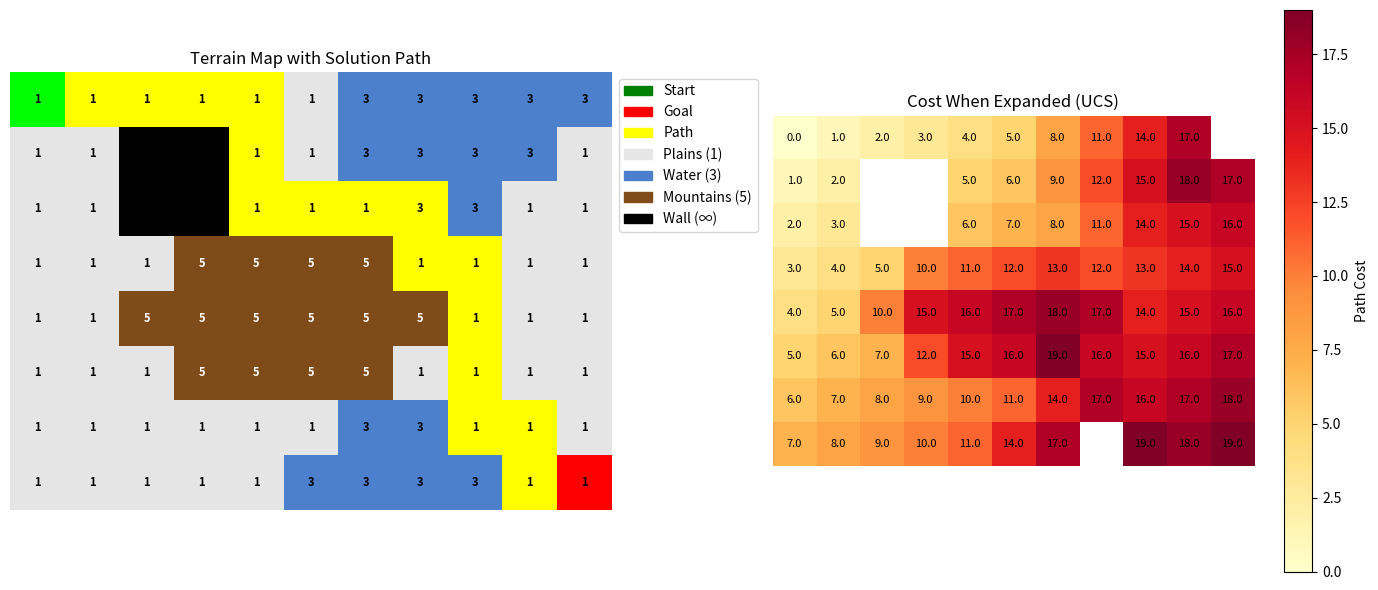

Write the Python code that produced this figure.
# Import required modules
import heapq
from typing import Any, List, Tuple, Dict, Set
import numpy as np
import matplotlib.pyplot as plt
import matplotlib.patches as patches
from collections import defaultdict

# Base classes
class SearchProblem:
    def get_start_state(self) -> Any:
        raise NotImplementedError
    
    def is_goal_state(self, state: Any) -> bool:
        raise NotImplementedError
    
    def get_successors(self, state: Any) -> List[Tuple[Any, str, float]]:
        raise NotImplementedError

class PriorityQueue:
    """Priority queue for UCS and other algorithms"""
    
    def __init__(self):
        self.heap = []
        self.counter = 0  # Tie-breaker for equal priorities
        self.entry_finder = {}  # Map from state to heap entry
        self.REMOVED = '<removed>'  # Sentinel for removed entries
    
    def push(self, state: Any, priority: float, data: Any = None):
        """Add state with priority"""
        # Remove old entry if exists
        if state in self.entry_finder:
            self.remove(state)
        
        # Add new entry
        entry = [priority, self.counter, state, data]
        self.counter += 1
        self.entry_finder[state] = entry
        heapq.heappush(self.heap, entry)
    
    def pop(self) -> Tuple[Any, float, Any]:
        """Remove and return lowest priority state"""
        while self.heap:
            priority, _, state, data = heapq.heappop(self.heap)
            if state != self.REMOVED:
                del self.entry_finder[state]
                return state, priority, data
        raise KeyError('Pop from empty priority queue')
    
    def remove(self, state: Any):
        """Mark state as removed"""
        entry = self.entry_finder.pop(state)
        entry[2] = self.REMOVED
    
    def is_empty(self) -> bool:
        """Check if queue is empty"""
        return len(self.entry_finder) == 0
    
    def __len__(self) -> int:
        return len(self.entry_finder)
    
    def __contains__(self, state: Any) -> bool:
        return state in self.entry_finder

# Test priority queue
pq = PriorityQueue()
pq.push('A', 5)
pq.push('B', 2)
pq.push('C', 7)
pq.push('B', 1)  # Update priority

print("Priority Queue Test:")
while not pq.is_empty():
    state, priority, _ = pq.pop()
    print(f"  {state}: priority={priority}")

class UniformCostSearch:
    """UCS implementation with path tracking"""
    
    def __init__(self):
        self.nodes_expanded = 0
        self.max_frontier_size = 0
        self.exploration_order = []
        self.cost_when_expanded = {}  # Track cost when each node was expanded
    
    def search(self, problem: SearchProblem) -> Tuple[List[str], float]:
        """
        Search for optimal solution using UCS
        Returns: (actions, total_cost)
        """
        start_state = problem.get_start_state()
        
        # Check if start is goal
        if problem.is_goal_state(start_state):
            return [], 0
        
        # Priority queue: stores (state) with priority=cost
        frontier = PriorityQueue()
        frontier.push(start_state, 0, [])
        
        # Track best cost to each state
        best_costs = {start_state: 0}
        
        # Explored set
        explored = set()
        
        while not frontier.is_empty():
            # Update statistics
            self.max_frontier_size = max(self.max_frontier_size, len(frontier))
            
            # Get lowest cost node
            state, cost, path = frontier.pop()
            
            # Skip if already explored
            if state in explored:
                continue
            
            # Mark as explored
            explored.add(state)
            self.nodes_expanded += 1
            self.exploration_order.append(state)
            self.cost_when_expanded[state] = cost
            
            # Check if goal
            if problem.is_goal_state(state):
                return path, cost
            
            # Expand node
            for successor, action, step_cost in problem.get_successors(state):
                if successor not in explored:
                    new_cost = cost + step_cost
                    
                    # Only add if we found a better path
                    if successor not in best_costs or new_cost < best_costs[successor]:
                        best_costs[successor] = new_cost
                        frontier.push(successor, new_cost, path + [action])
        
        # No solution found
        return None, float('inf')
    
    def get_statistics(self):
        return {
            'nodes_expanded': self.nodes_expanded,
            'max_frontier_size': self.max_frontier_size,
            'states_explored': len(self.exploration_order)
        }

class TerrainGridProblem(SearchProblem):
    """Grid with variable terrain costs"""
    
    # Terrain types and their costs
    TERRAIN_COSTS = {
        '.': 1,    # Plains (easy)
        '~': 3,    # Water (slow)
        '^': 5,    # Mountains (difficult)
        '#': float('inf')  # Wall (impassable)
    }
    
    def __init__(self, terrain_map: List[str], start: Tuple[int, int], goal: Tuple[int, int]):
        self.terrain = terrain_map
        self.start = start
        self.goal = goal
        self.rows = len(terrain_map)
        self.cols = len(terrain_map[0]) if terrain_map else 0
    
    def get_start_state(self):
        return self.start
    
    def is_goal_state(self, state):
        return state == self.goal
    
    def get_successors(self, state):
        successors = []
        row, col = state
        
        moves = [
            ((-1, 0), 'UP'),
            ((1, 0), 'DOWN'),
            ((0, -1), 'LEFT'),
            ((0, 1), 'RIGHT')
        ]
        
        for (dr, dc), action in moves:
            new_row, new_col = row + dr, col + dc
            
            if 0 <= new_row < self.rows and 0 <= new_col < self.cols:
                terrain_type = self.terrain[new_row][new_col]
                cost = self.TERRAIN_COSTS.get(terrain_type, 1)
                
                if cost != float('inf'):  # Not a wall
                    successors.append(((new_row, new_col), action, cost))
        
        return successors
    
    def visualize(self, path=None, exploration_order=None, costs=None):
        """Visualize the terrain and solution"""
        fig, (ax1, ax2) = plt.subplots(1, 2, figsize=(14, 6))
        
        # Create color maps for terrain
        terrain_colors = {
            '.': [0.9, 0.9, 0.9],  # Light gray for plains
            '~': [0.3, 0.5, 0.8],  # Blue for water
            '^': [0.5, 0.3, 0.1],  # Brown for mountains
            '#': [0, 0, 0]         # Black for walls
        }
        
        # Left plot: Terrain with path
        display1 = np.zeros((self.rows, self.cols, 3))
        for i in range(self.rows):
            for j in range(self.cols):
                display1[i, j] = terrain_colors[self.terrain[i][j]]
        
        # Mark path if provided
        if path:
            current = self.start
            for action in path:
                if action == 'UP': current = (current[0]-1, current[1])
                elif action == 'DOWN': current = (current[0]+1, current[1])
                elif action == 'LEFT': current = (current[0], current[1]-1)
                elif action == 'RIGHT': current = (current[0], current[1]+1)
                
                if current != self.goal:
                    display1[current[0], current[1]] = [1, 1, 0]  # Yellow for path
        
        # Mark start and goal
        display1[self.start[0], self.start[1]] = [0, 1, 0]  # Green
        display1[self.goal[0], self.goal[1]] = [1, 0, 0]    # Red
        
        ax1.imshow(display1)
        ax1.set_title("Terrain Map with Solution Path")
        ax1.axis('off')
        
        # Add terrain costs as text
        for i in range(self.rows):
            for j in range(self.cols):
                if self.terrain[i][j] != '#':
                    cost = self.TERRAIN_COSTS[self.terrain[i][j]]
                    ax1.text(j, i, str(cost), ha='center', va='center', 
                            color='white' if self.terrain[i][j] == '^' else 'black',
                            fontsize=8, fontweight='bold')
        
        # Right plot: Exploration costs
        if costs:
            display2 = np.ones((self.rows, self.cols)) * -1
            max_cost = max(costs.values()) if costs else 1
            
            for state, cost in costs.items():
                display2[state[0], state[1]] = cost
            
            # Mask unexplored areas
            masked = np.ma.masked_where(display2 < 0, display2)
            
            im = ax2.imshow(masked, cmap='YlOrRd', vmin=0, vmax=max_cost)
            ax2.set_title("Cost When Expanded (UCS)")
            ax2.axis('off')
            
            # Add cost values as text
            for state, cost in costs.items():
                ax2.text(state[1], state[0], f"{cost:.1f}", 
                        ha='center', va='center', fontsize=8)
            
            plt.colorbar(im, ax=ax2, label='Path Cost')
        
        # Add legend
        legend_elements = [
            patches.Patch(color='green', label='Start'),
            patches.Patch(color='red', label='Goal'),
            patches.Patch(color='yellow', label='Path'),
            patches.Patch(color=[0.9,0.9,0.9], label='Plains (1)'),
            patches.Patch(color=[0.3,0.5,0.8], label='Water (3)'),
            patches.Patch(color=[0.5,0.3,0.1], label='Mountains (5)'),
            patches.Patch(color='black', label='Wall (∞)')
        ]
        ax1.legend(handles=legend_elements, loc='upper left', bbox_to_anchor=(1, 1))
        
        plt.tight_layout()
        plt.show()

# Create a terrain map
terrain_map = [
    "......~~~~~",
    "..##..~~~~.",
    "..##...~~..",
    "...^^^^....",
    "..^^^^^^...",
    "...^^^^....",
    "......~~...",
    ".....~~~~.."
]

# Create problem
terrain_problem = TerrainGridProblem(terrain_map, start=(0, 0), goal=(7, 10))

# Run UCS
ucs = UniformCostSearch()
solution, cost = ucs.search(terrain_problem)

print("=" * 50)
print("UNIFORM COST SEARCH ON VARIABLE TERRAIN")
print("=" * 50)
print(f"Solution found: {solution is not None}")
print(f"Total path cost: {cost}")
print(f"Path length: {len(solution) if solution else 'N/A'}")
print(f"Nodes expanded: {ucs.nodes_expanded}")
print(f"\nActions: {solution}")

# Visualize
terrain_problem.visualize(solution, ucs.exploration_order, ucs.cost_when_expanded)

from collections import deque

class BFSForComparison:
    """BFS that ignores costs"""
    
    def __init__(self):
        self.nodes_expanded = 0
        self.exploration_order = []
    
    def search(self, problem):
        start = problem.get_start_state()
        if problem.is_goal_state(start):
            return [], 0
        
        frontier = deque([(start, [], 0)])
        explored = set()
        
        while frontier:
            state, path, cost = frontier.popleft()
            
            if state in explored:
                continue
            
            explored.add(state)
            self.nodes_expanded += 1
            self.exploration_order.append(state)
            
            for successor, action, step_cost in problem.get_successors(state):
                if successor not in explored:
                    if problem.is_goal_state(successor):
                        return path + [action], cost + step_cost
                    frontier.append((successor, path + [action], cost + step_cost))
        
        return None, float('inf')

# Run BFS for comparison
bfs = BFSForComparison()
bfs_solution, bfs_cost = bfs.search(terrain_problem)

# Calculate actual cost of BFS path
def calculate_path_cost(problem, actions):
    """Calculate total cost of a path"""
    if not actions:
        return 0
    
    total_cost = 0
    current = problem.get_start_state()
    
    for action in actions:
        # Find the successor matching this action
        for successor, act, cost in problem.get_successors(current):
            if act == action:
                total_cost += cost
                current = successor
                break
    
    return total_cost

bfs_actual_cost = calculate_path_cost(terrain_problem, bfs_solution)

# Compare results
print("\n" + "=" * 50)
print("COMPARISON: UCS vs BFS")
print("=" * 50)
print(f"{'Algorithm':<15} {'Path Length':<15} {'Path Cost':<15} {'Nodes Expanded'}")
print("-" * 60)
print(f"{'UCS':<15} {len(solution):<15} {cost:<15.1f} {ucs.nodes_expanded}")
print(f"{'BFS':<15} {len(bfs_solution):<15} {bfs_actual_cost:<15.1f} {bfs.nodes_expanded}")
print(f"\nCost difference: {bfs_actual_cost - cost:.1f} (BFS is {(bfs_actual_cost/cost - 1)*100:.1f}% more expensive)")

class CityNavigationProblem(SearchProblem):
    """City navigation with time-based costs"""
    
    def __init__(self, city_graph, start, goal, traffic_multipliers=None):
        """
        city_graph: dict mapping location -> [(neighbor, base_time)]
        traffic_multipliers: dict mapping (from, to) -> multiplier
        """
        self.graph = city_graph
        self.start = start
        self.goal = goal
        self.traffic = traffic_multipliers or {}
    
    def get_start_state(self):
        return self.start
    
    def is_goal_state(self, state):
        return state == self.goal
    
    def get_successors(self, state):
        successors = []
        
        for neighbor, base_time in self.graph.get(state, []):
            # Apply traffic multiplier if exists
            multiplier = self.traffic.get((state, neighbor), 1.0)
            actual_time = base_time * multiplier
            
            action = f"{state}->{neighbor}"
            successors.append((neighbor, action, actual_time))
        
        return successors

# Create a simple city network
city_graph = {
    'Home': [('A', 10), ('B', 15)],
    'A': [('C', 12), ('D', 8), ('Home', 10)],
    'B': [('C', 5), ('E', 20), ('Home', 15)],
    'C': [('Work', 15), ('A', 12), ('B', 5)],
    'D': [('Work', 25), ('A', 8)],
    'E': [('Work', 10), ('B', 20)],
    'Work': []
}

# Simulate traffic (rush hour)
traffic = {
    ('A', 'C'): 2.5,  # Heavy traffic
    ('C', 'Work'): 2.0,  # Heavy traffic
    ('D', 'Work'): 1.5,  # Moderate traffic
}

# Test with and without traffic
print("=" * 50)
print("CITY NAVIGATION EXAMPLE")
print("=" * 50)

for traffic_data, label in [(None, "Normal"), (traffic, "Rush Hour")]:
    city_problem = CityNavigationProblem(city_graph, 'Home', 'Work', traffic_data)
    ucs = UniformCostSearch()
    solution, time = ucs.search(city_problem)
    
    print(f"\n{label} Traffic:")
    print(f"  Best route: {' -> '.join([action.split('->')[0] for action in solution])} -> Work")
    print(f"  Total time: {time:.1f} minutes")
    print(f"  Nodes explored: {ucs.nodes_expanded}")

class FuelConstrainedProblem(SearchProblem):
    """Path planning with fuel constraints"""
    
    def __init__(self, graph, start, goal, initial_fuel, fuel_costs, fuel_stations):
        self.graph = graph
        self.start = start
        self.goal = goal
        self.initial_fuel = initial_fuel
        self.fuel_costs = fuel_costs  # Fuel needed for each edge
        self.fuel_stations = fuel_stations  # Locations where we can refuel
    
    def get_start_state(self):
        # State = (location, fuel_remaining)
        return (self.start, self.initial_fuel)
    
    def is_goal_state(self, state):
        location, fuel = state
        return location == self.goal
    
    def get_successors(self, state):
        location, fuel = state
        successors = []
        
        # Option 1: Refuel if at a station
        if location in self.fuel_stations and fuel < self.initial_fuel:
            # Refueling costs time (5 units)
            successors.append(
                ((location, self.initial_fuel), 'REFUEL', 5)
            )
        
        # Option 2: Move to neighbors
        for neighbor, distance in self.graph.get(location, []):
            fuel_needed = self.fuel_costs.get((location, neighbor), distance)
            
            if fuel >= fuel_needed:
                new_fuel = fuel - fuel_needed
                action = f"GO:{location}->{neighbor}"
                successors.append(
                    ((neighbor, new_fuel), action, distance)
                )
        
        return successors

# Create a graph with fuel constraints
fuel_graph = {
    'Start': [('A', 30), ('B', 50)],
    'A': [('C', 40), ('D', 20)],
    'B': [('D', 60), ('E', 30)],
    'C': [('Goal', 50)],
    'D': [('Goal', 70), ('C', 25)],
    'E': [('Goal', 40)],
    'Goal': []
}

# Fuel costs (some routes are more fuel-efficient)
fuel_costs = {
    ('Start', 'A'): 25,  # Efficient route
    ('Start', 'B'): 60,  # Inefficient route
    ('A', 'C'): 35,
    ('A', 'D'): 20,
    ('B', 'D'): 50,
    ('B', 'E'): 25,
    ('C', 'Goal'): 45,
    ('D', 'Goal'): 60,
    ('D', 'C'): 20,
    ('E', 'Goal'): 35
}

# Test with different fuel capacities
print("\n" + "=" * 50)
print("FUEL-CONSTRAINED PATH PLANNING")
print("=" * 50)

for fuel_capacity in [100, 80, 60]:
    fuel_problem = FuelConstrainedProblem(
        fuel_graph, 'Start', 'Goal', 
        fuel_capacity, fuel_costs, 
        fuel_stations={'A', 'D'}  # Can refuel at A and D
    )
    
    ucs = UniformCostSearch()
    solution, cost = ucs.search(fuel_problem)
    
    print(f"\nFuel capacity: {fuel_capacity}")
    if solution:
        print(f"  Solution found! Cost: {cost}")
        print(f"  Actions: {solution}")
    else:
        print(f"  No solution possible with this fuel capacity")

class OptimizedUCS(UniformCostSearch):
    """UCS with early goal test optimization"""
    
    def search(self, problem: SearchProblem) -> Tuple[List[str], float]:
        start_state = problem.get_start_state()
        
        if problem.is_goal_state(start_state):
            return [], 0
        
        frontier = PriorityQueue()
        frontier.push(start_state, 0, [])
        best_costs = {start_state: 0}
        explored = set()
        
        while not frontier.is_empty():
            state, cost, path = frontier.pop()
            
            # Early goal test - can save expansions
            if problem.is_goal_state(state):
                return path, cost
            
            if state in explored:
                continue
                
            explored.add(state)
            self.nodes_expanded += 1
            
            for successor, action, step_cost in problem.get_successors(state):
                if successor not in explored:
                    new_cost = cost + step_cost
                    if successor not in best_costs or new_cost < best_costs[successor]:
                        best_costs[successor] = new_cost
                        frontier.push(successor, new_cost, path + [action])
        
        return None, float('inf')

# Compare standard vs optimized
print("=" * 50)
print("UCS OPTIMIZATION COMPARISON")
print("=" * 50)

standard_ucs = UniformCostSearch()
optimized_ucs = OptimizedUCS()

# Run on terrain problem
sol1, cost1 = standard_ucs.search(terrain_problem)
sol2, cost2 = optimized_ucs.search(terrain_problem)

print(f"Standard UCS:  Nodes expanded: {standard_ucs.nodes_expanded}, Cost: {cost1}")
print(f"Optimized UCS: Nodes expanded: {optimized_ucs.nodes_expanded}, Cost: {cost2}")
print(f"Savings: {standard_ucs.nodes_expanded - optimized_ucs.nodes_expanded} nodes")

class DijkstraAlgorithm:
    """
    TODO: Implement Dijkstra's algorithm
    - Find shortest paths from start to ALL reachable nodes
    - Return dictionary of {node: (cost, path)}
    """
    
    def find_all_paths(self, problem: SearchProblem) -> Dict:
        # TODO: Implement Dijkstra's algorithm
        # Hint: Similar to UCS but don't stop at goal
        pass

# Test your implementation
# dijkstra = DijkstraAlgorithm()
# all_paths = dijkstra.find_all_paths(terrain_problem)
# for state, (cost, path) in all_paths.items():
#     print(f"{state}: cost={cost}, path_length={len(path)}")

class MultiGoalUCS:
    """
    TODO: Implement UCS for multiple goals
    - Find the shortest path to ANY of the goals
    - Return which goal was reached
    """
    
    def search(self, problem: SearchProblem, goals: Set) -> Tuple[Any, List[str], float]:
        # TODO: Return (goal_reached, path, cost)
        pass

class BoundedCostSearch:
    """
    TODO: Find all states reachable within a given cost bound
    """
    
    def find_reachable(self, problem: SearchProblem, max_cost: float) -> Set:
        # TODO: Return set of all states reachable with cost <= max_cost
        pass